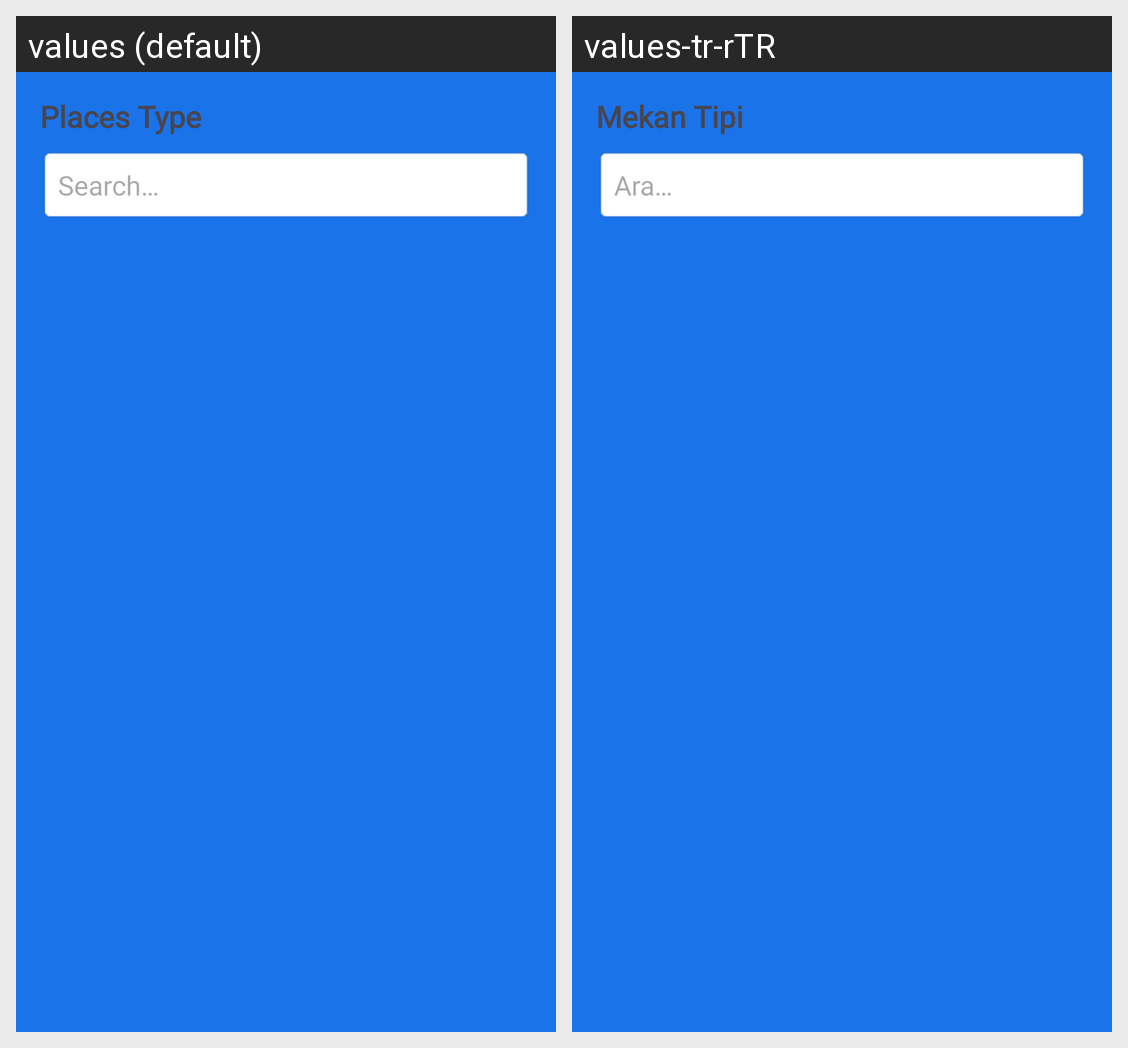

Locale-by-locale string values for the Android screen shown in this grid:
Android screen res/layout/dialog_searchable_spinner.xml rendered under 2 locales, left to right: values (default), values-tr-rTR. Device: Nexus 5 (rendered at 1080×1920; each locale shown at half size, 540×960, under a caption strip naming it); theme splashScreenTheme.
Strings drawn on this screen, with the default value and each locale's value (text and hints the layout hard-codes, and strings that could not be matched under every locale, appear in the picture but are not listed):

places_type
  values: Places Type
  values-tr-rTR: Mekan Tipi

searchHint
  values: Search…
  values-tr-rTR: Ara…
